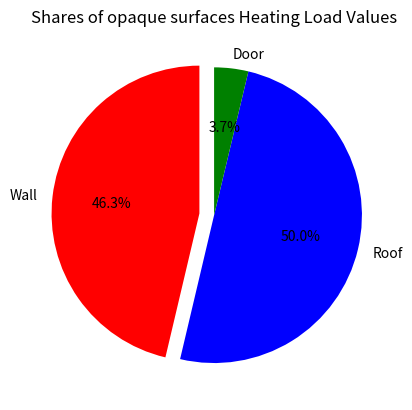
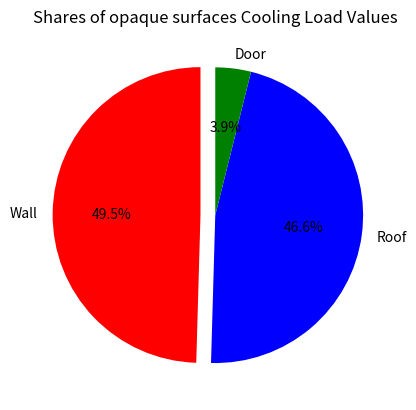
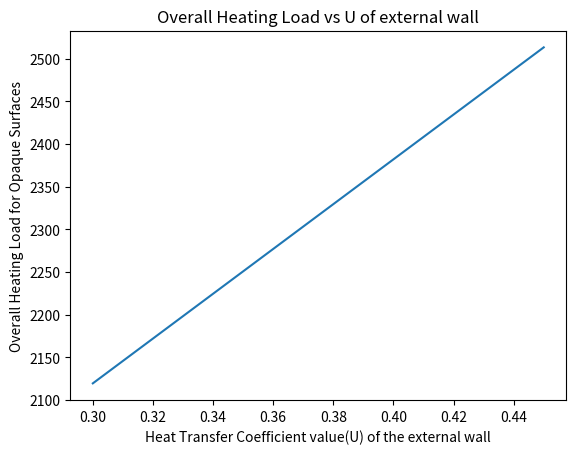

Write the Python code that produced these figures, in order.
import pandas as pd
import matplotlib.pyplot as plt

items = [1,2,3]
labels = ["Wall","Roof","Door"]
HeatingLoadValues = [1149.2,1240,92.5]
CoolingLoadValues = [547.5,514.6,43]
cols=["r","b","g"]

plt.figure()
fig1=plt.pie(HeatingLoadValues,labels=labels,colors=cols,startangle=90,explode=(0.1,0,0),autopct='%1.1f%%')
plt.title("Shares of opaque surfaces Heating Load Values")
plt.figure()
fig2=plt.pie(CoolingLoadValues,labels=labels,colors=cols,startangle=90,explode=(0.1,0,0),autopct='%1.1f%%')
plt.title("Shares of opaque surfaces Cooling Load Values")


U_values = pd.Series([0.3,0.35,0.4,0.438,0.45])
def Q_vs_U(U):
    A_walls=105.8
    DeltaT=24.8
    HF=U*DeltaT
    Q_walls=HF*A_walls
    Q_door=92.5
    Q_ceiling=1240
    Q=Q_walls+Q_door+Q_ceiling
    return Q

Q_values = U_values.apply(Q_vs_U)

plt.figure()
plt.plot(U_values,Q_values)
plt.ylabel("Overall Heating Load for Opaque Surfaces")
plt.xlabel("Heat Transfer Coefficient value(U) of the external wall")
plt.title("Overall Heating Load vs U of external wall")